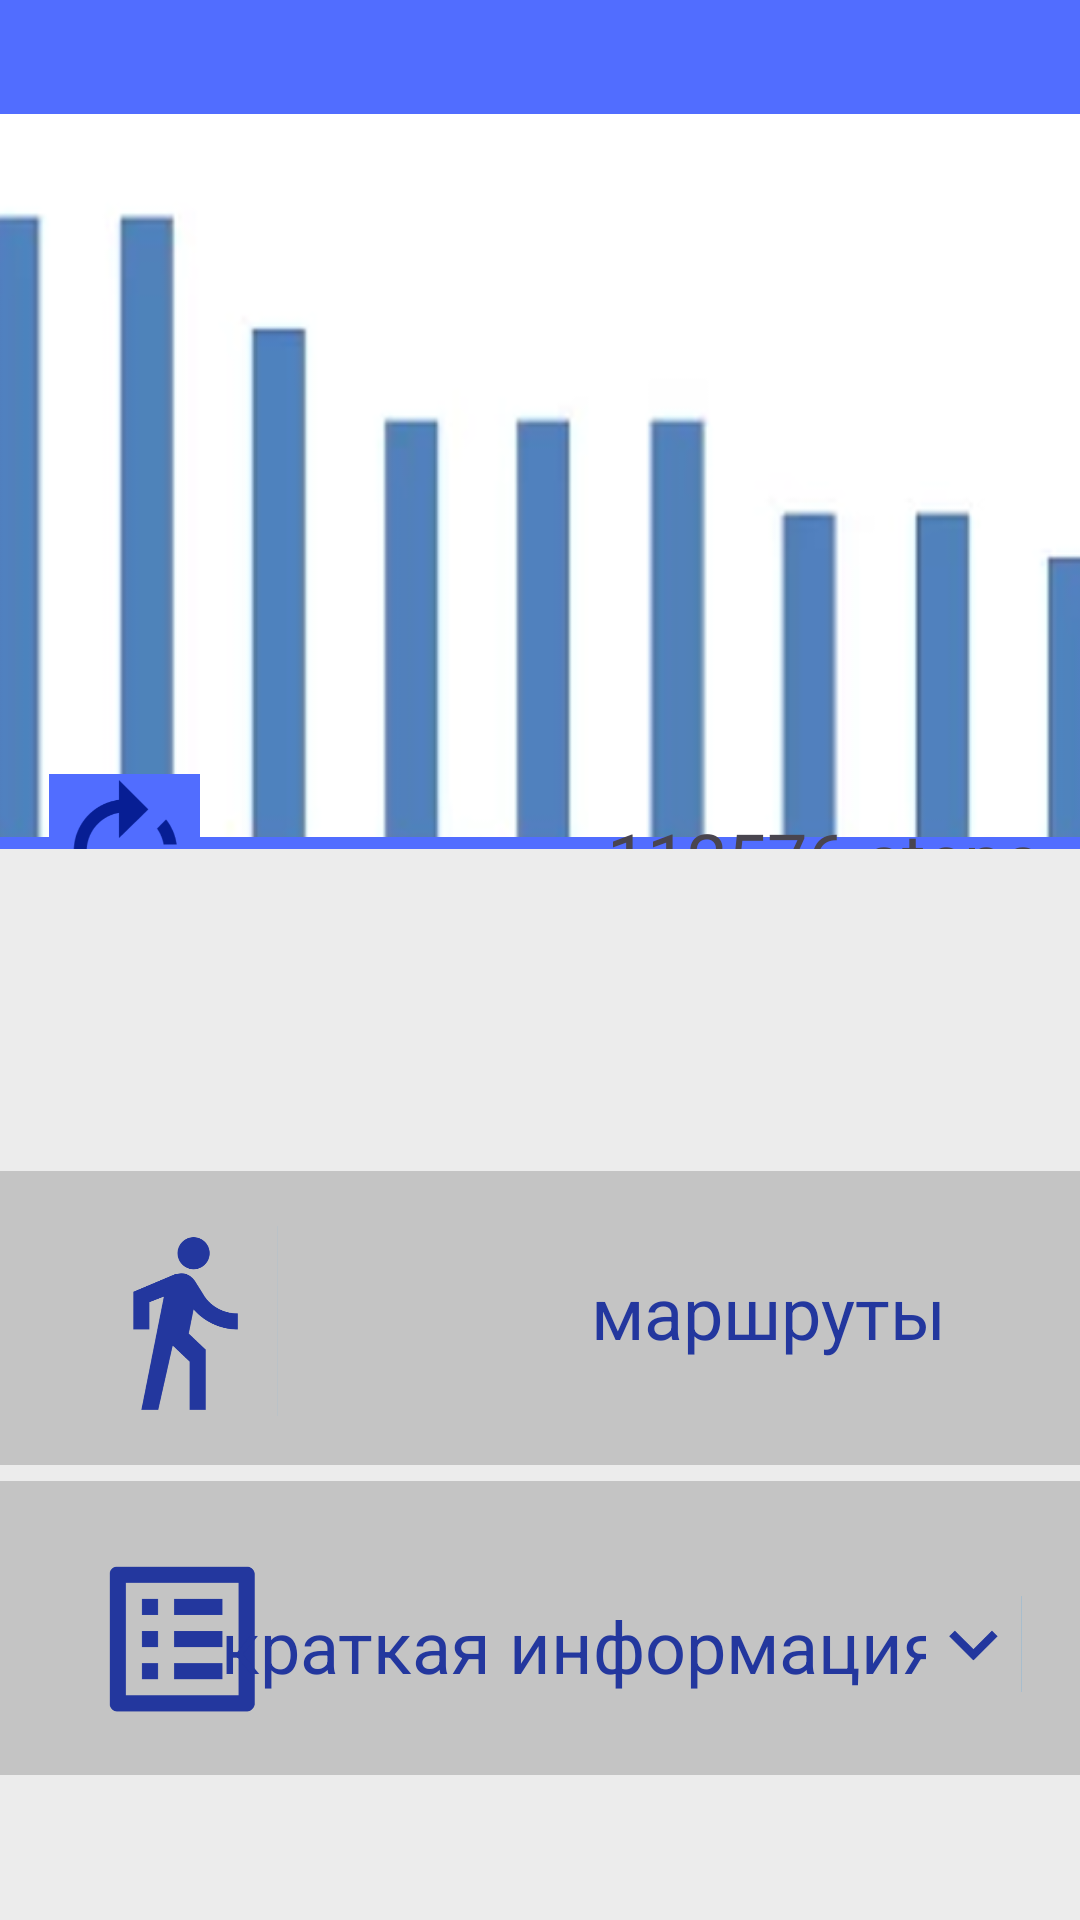

Produce the Android XML layout that renders to this screen, including the resource entries it uses.
<!-- AndroidManifest.xml: application theme Theme._11pract -->
<!-- res/layout/activity_main2.xml -->
<?xml version="1.0" encoding="utf-8"?>
<androidx.constraintlayout.widget.ConstraintLayout xmlns:android="http://schemas.android.com/apk/res/android"
    xmlns:app="http://schemas.android.com/apk/res-auto"
    xmlns:tools="http://schemas.android.com/tools"
    android:id="@+id/main"
    android:layout_width="match_parent"
    android:layout_height="match_parent"
    android:background="#516DFF"
    tools:context=".MainActivity2">

    <ImageView
        android:id="@+id/imageView2"
        android:layout_width="376dp"
        android:layout_height="241dp"
        android:scaleType="fitXY"
        app:layout_constraintBottom_toBottomOf="parent"
        app:layout_constraintEnd_toEndOf="parent"
        app:layout_constraintHorizontal_bias="0.542"
        app:layout_constraintStart_toStartOf="parent"
        app:layout_constraintTop_toTopOf="parent"
        app:layout_constraintVertical_bias="0.095"
        app:srcCompat="@drawable/icon10" />

    <ImageView
        android:id="@+id/imageView13"
        android:layout_width="51dp"
        android:layout_height="51dp"
        app:layout_constraintBottom_toBottomOf="parent"
        app:layout_constraintEnd_toEndOf="parent"
        app:layout_constraintHorizontal_bias="0.052"
        app:layout_constraintStart_toStartOf="parent"
        app:layout_constraintTop_toTopOf="parent"
        app:layout_constraintVertical_bias="0.438"
        app:srcCompat="@drawable/icon11" />

    <TextView
        android:id="@+id/textView"
        android:layout_width="wrap_content"
        android:layout_height="wrap_content"
        android:text="112576 steps"
        android:textSize="24sp"
        app:layout_constraintBottom_toBottomOf="parent"
        app:layout_constraintEnd_toEndOf="parent"
        app:layout_constraintHorizontal_bias="0.939"
        app:layout_constraintStart_toStartOf="parent"
        app:layout_constraintTop_toTopOf="parent"
        app:layout_constraintVertical_bias="0.444" />

    <View
        android:id="@+id/view8"
        android:layout_width="411dp"
        android:layout_height="357dp"
        android:background="#ECECEC"
        app:layout_constraintBottom_toBottomOf="parent"
        app:layout_constraintEnd_toEndOf="parent"
        app:layout_constraintHorizontal_bias="0.0"
        app:layout_constraintStart_toStartOf="parent"
        app:layout_constraintTop_toTopOf="parent"
        app:layout_constraintVertical_bias="1.0" />

    <View
        android:id="@+id/view9"
        android:layout_width="376dp"
        android:layout_height="98dp"
        android:background="#C4C4C4"
        app:layout_constraintBottom_toBottomOf="@+id/view8"
        app:layout_constraintEnd_toEndOf="parent"
        app:layout_constraintHorizontal_bias="0.457"
        app:layout_constraintStart_toStartOf="parent"
        app:layout_constraintTop_toTopOf="parent"
        app:layout_constraintVertical_bias="0.72" />

    <View
        android:id="@+id/view10"
        android:layout_width="376dp"
        android:layout_height="98dp"
        android:background="#C4C4C4"
        app:layout_constraintBottom_toBottomOf="parent"
        app:layout_constraintEnd_toEndOf="parent"
        app:layout_constraintHorizontal_bias="0.457"
        app:layout_constraintStart_toStartOf="parent"
        app:layout_constraintTop_toTopOf="parent"
        app:layout_constraintVertical_bias="0.911" />

    <ImageView
        android:id="@+id/imageView14"
        android:layout_width="64dp"
        android:layout_height="64dp"
        app:layout_constraintBottom_toBottomOf="parent"
        app:layout_constraintEnd_toEndOf="parent"
        app:layout_constraintHorizontal_bias="0.097"
        app:layout_constraintStart_toStartOf="parent"
        app:layout_constraintTop_toTopOf="parent"
        app:layout_constraintVertical_bias="0.709"
        app:srcCompat="@drawable/icon12" />

    <ImageView
        android:id="@+id/imageView15"
        android:layout_width="64dp"
        android:layout_height="64dp"
        app:layout_constraintBottom_toBottomOf="parent"
        app:layout_constraintEnd_toEndOf="parent"
        app:layout_constraintHorizontal_bias="0.097"
        app:layout_constraintStart_toStartOf="parent"
        app:layout_constraintTop_toTopOf="parent"
        app:layout_constraintVertical_bias="0.893"
        app:srcCompat="@drawable/icon13" />

    <TextView
        android:id="@+id/textView4"
        android:layout_width="wrap_content"
        android:layout_height="wrap_content"
        android:fontFamily="sans-serif"
        android:lineSpacingExtra="8sp"
        android:text="маршруты"
        android:textColor="#23379E"
        android:textSize="24sp"
        android:typeface="normal"
        app:layout_constraintBottom_toBottomOf="parent"
        app:layout_constraintEnd_toEndOf="parent"
        app:layout_constraintHorizontal_bias="0.815"
        app:layout_constraintStart_toStartOf="parent"
        app:layout_constraintTop_toTopOf="parent"
        app:layout_constraintVertical_bias="0.693" />

    <TextView
        android:id="@+id/textView7"
        android:layout_width="wrap_content"
        android:layout_height="wrap_content"
        android:text="краткая информация"
        android:textColor="#23379E"
        android:textSize="24sp"
        app:layout_constraintBottom_toBottomOf="parent"
        app:layout_constraintEnd_toEndOf="parent"
        app:layout_constraintHorizontal_bias="0.619"
        app:layout_constraintStart_toStartOf="parent"
        app:layout_constraintTop_toTopOf="parent"
        app:layout_constraintVertical_bias="0.876" />

    <ImageView
        android:id="@+id/imageView16"
        android:layout_width="32dp"
        android:layout_height="32dp"
        app:layout_constraintBottom_toBottomOf="parent"
        app:layout_constraintEnd_toEndOf="parent"
        app:layout_constraintHorizontal_bias="0.941"
        app:layout_constraintStart_toStartOf="parent"
        app:layout_constraintTop_toTopOf="parent"
        app:layout_constraintVertical_bias="0.875"
        app:srcCompat="@drawable/icon14" />

</androidx.constraintlayout.widget.ConstraintLayout>
<!-- resources referenced by this layout -->
<resources>
  <!-- drawable icon10: png bitmap (drawable, 20221 bytes) -->
  <!-- drawable icon11: png bitmap (drawable, 6313 bytes) -->
  <!-- drawable icon12: png bitmap (drawable, 11301 bytes) -->
  <!-- drawable icon13: png bitmap (drawable, 4017 bytes) -->
  <!-- drawable icon14: png bitmap (drawable, 1739 bytes) -->
  <style name="Theme._11pract" parent="Base.Theme._11pract" />
  <style name="Base.Theme._11pract" parent="Theme.Material3.DayNight.NoActionBar">
          
          
      </style>
</resources>
